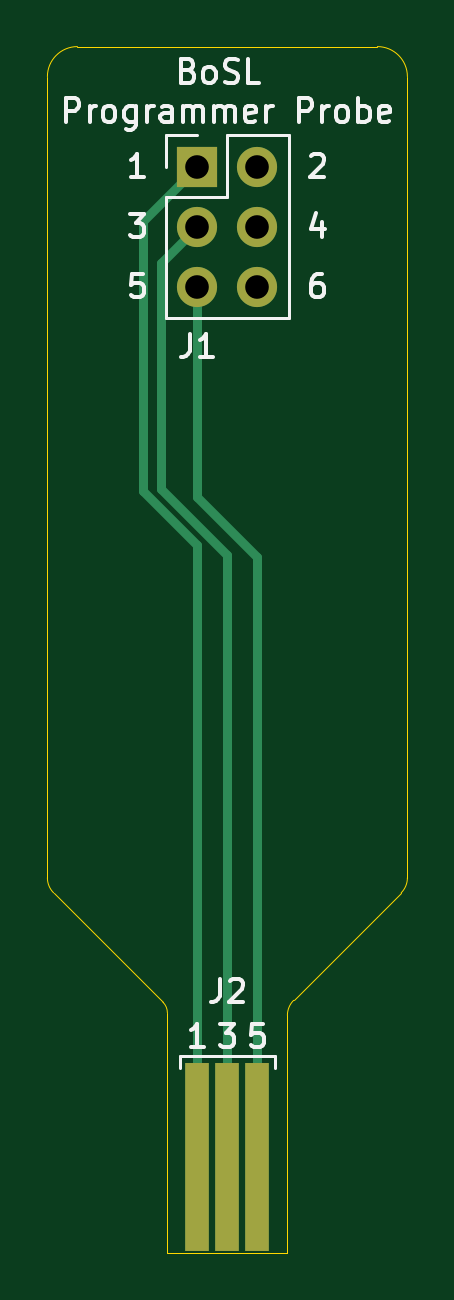
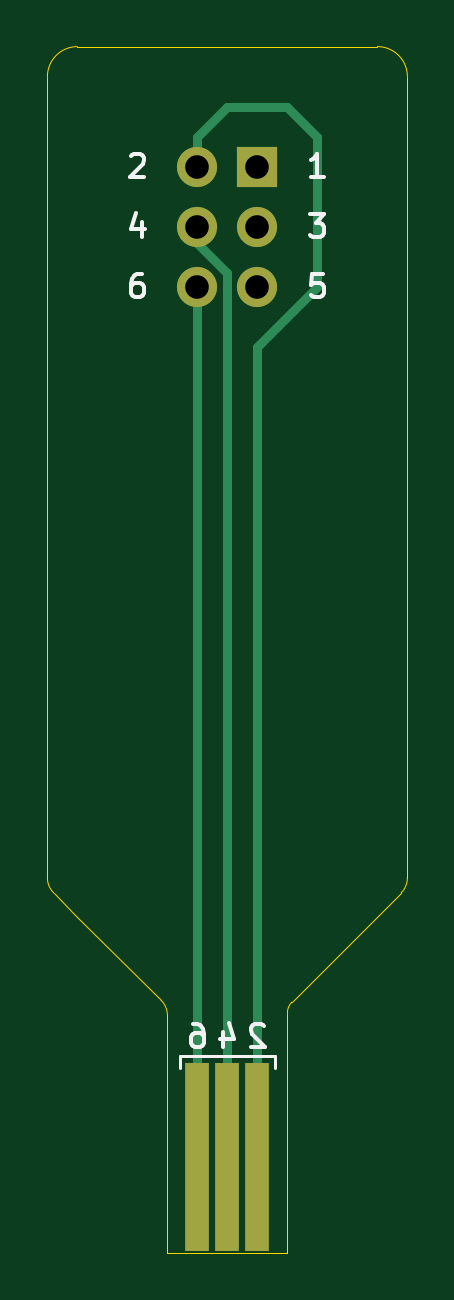
Circuit board: 10 layer files. Board 15.2 x 51.1 mm.
- bottom_copper: Program-Conn-B_Cu.gbr (2048 bytes)
- bottom_mask: Program-Conn-B_Mask.gbr (835 bytes)
- paste: Program-Conn-B_Paste.gbr (591 bytes)
- bottom_silk: Program-Conn-B_SilkS.gbr (3628 bytes)
- outline: Program-Conn-Edge_Cuts.gbr (1428 bytes)
- top_copper: Program-Conn-F_Cu.gbr (2048 bytes)
- top_mask: Program-Conn-F_Mask.gbr (835 bytes)
- paste: Program-Conn-F_Paste.gbr (591 bytes)
- top_silk: Program-Conn-F_SilkS.gbr (11331 bytes)
- drill: Program-Conn.drl (313 bytes)

=== bottom_copper: Program-Conn-B_Cu.gbr ===
%TF.GenerationSoftware,KiCad,Pcbnew,(5.1.9)-1*%
%TF.CreationDate,2021-02-02T14:52:02+11:00*%
%TF.ProjectId,Program-Conn,50726f67-7261-46d2-9d43-6f6e6e2e6b69,rev?*%
%TF.SameCoordinates,Original*%
%TF.FileFunction,Copper,L2,Bot*%
%TF.FilePolarity,Positive*%
%FSLAX46Y46*%
G04 Gerber Fmt 4.6, Leading zero omitted, Abs format (unit mm)*
G04 Created by KiCad (PCBNEW (5.1.9)-1) date 2021-02-02 14:52:02*
%MOMM*%
%LPD*%
G01*
G04 APERTURE LIST*
%TA.AperFunction,SMDPad,CuDef*%
%ADD10R,1.000000X8.000000*%
%TD*%
%TA.AperFunction,ComponentPad*%
%ADD11O,1.700000X1.700000*%
%TD*%
%TA.AperFunction,ComponentPad*%
%ADD12R,1.700000X1.700000*%
%TD*%
%TA.AperFunction,Conductor*%
%ADD13C,0.400000*%
%TD*%
G04 APERTURE END LIST*
D10*
%TO.P,J2,2*%
%TO.N,Net-(J1-Pad2)*%
X125730000Y-149860000D03*
%TO.P,J2,4*%
%TO.N,Net-(J1-Pad4)*%
X127000000Y-149860000D03*
%TO.P,J2,6*%
%TO.N,Net-(J1-Pad6)*%
X128270000Y-149860000D03*
%TD*%
D11*
%TO.P,J1,6*%
%TO.N,Net-(J1-Pad6)*%
X128270000Y-113030000D03*
%TO.P,J1,5*%
%TO.N,Net-(J1-Pad5)*%
X125730000Y-113030000D03*
%TO.P,J1,4*%
%TO.N,Net-(J1-Pad4)*%
X128270000Y-110490000D03*
%TO.P,J1,3*%
%TO.N,Net-(J1-Pad3)*%
X125730000Y-110490000D03*
%TO.P,J1,2*%
%TO.N,Net-(J1-Pad2)*%
X128270000Y-107950000D03*
D12*
%TO.P,J1,1*%
%TO.N,Net-(J1-Pad1)*%
X125730000Y-107950000D03*
%TD*%
D13*
%TO.N,Net-(J1-Pad6)*%
X128270000Y-129540000D02*
X128270000Y-113030000D01*
X128270000Y-129540000D02*
X128270000Y-149860000D01*
%TO.N,Net-(J1-Pad4)*%
X127000000Y-149860000D02*
X127000000Y-129540000D01*
X128270000Y-111179998D02*
X128270000Y-110490000D01*
X127000000Y-129540000D02*
X127000000Y-112449998D01*
X127000000Y-112449998D02*
X128270000Y-111179998D01*
%TO.N,Net-(J1-Pad2)*%
X128270000Y-107950000D02*
X128270000Y-106680000D01*
X128270000Y-106680000D02*
X127000000Y-105410000D01*
X127000000Y-105410000D02*
X124460000Y-105410000D01*
X124460000Y-105410000D02*
X123190000Y-106680000D01*
X123190000Y-106680000D02*
X123190000Y-113030000D01*
X125730000Y-115570000D02*
X125730000Y-149860000D01*
X123190000Y-113030000D02*
X125730000Y-115570000D01*
%TD*%
M02*

=== bottom_mask: Program-Conn-B_Mask.gbr ===
%TF.GenerationSoftware,KiCad,Pcbnew,(5.1.9)-1*%
%TF.CreationDate,2021-02-02T14:52:02+11:00*%
%TF.ProjectId,Program-Conn,50726f67-7261-46d2-9d43-6f6e6e2e6b69,rev?*%
%TF.SameCoordinates,Original*%
%TF.FileFunction,Soldermask,Bot*%
%TF.FilePolarity,Negative*%
%FSLAX46Y46*%
G04 Gerber Fmt 4.6, Leading zero omitted, Abs format (unit mm)*
G04 Created by KiCad (PCBNEW (5.1.9)-1) date 2021-02-02 14:52:02*
%MOMM*%
%LPD*%
G01*
G04 APERTURE LIST*
%ADD10R,1.000000X8.000000*%
%ADD11O,1.700000X1.700000*%
%ADD12R,1.700000X1.700000*%
G04 APERTURE END LIST*
D10*
%TO.C,J2*%
X125730000Y-149860000D03*
X127000000Y-149860000D03*
X128270000Y-149860000D03*
%TD*%
D11*
%TO.C,J1*%
X128270000Y-113030000D03*
X125730000Y-113030000D03*
X128270000Y-110490000D03*
X125730000Y-110490000D03*
X128270000Y-107950000D03*
D12*
X125730000Y-107950000D03*
%TD*%
M02*

=== paste: Program-Conn-B_Paste.gbr ===
%TF.GenerationSoftware,KiCad,Pcbnew,(5.1.9)-1*%
%TF.CreationDate,2021-02-02T14:52:02+11:00*%
%TF.ProjectId,Program-Conn,50726f67-7261-46d2-9d43-6f6e6e2e6b69,rev?*%
%TF.SameCoordinates,Original*%
%TF.FileFunction,Paste,Bot*%
%TF.FilePolarity,Positive*%
%FSLAX46Y46*%
G04 Gerber Fmt 4.6, Leading zero omitted, Abs format (unit mm)*
G04 Created by KiCad (PCBNEW (5.1.9)-1) date 2021-02-02 14:52:02*
%MOMM*%
%LPD*%
G01*
G04 APERTURE LIST*
%ADD10R,1.000000X8.000000*%
G04 APERTURE END LIST*
D10*
%TO.C,J2*%
X125730000Y-149860000D03*
X127000000Y-149860000D03*
X128270000Y-149860000D03*
%TD*%
M02*

=== bottom_silk: Program-Conn-B_SilkS.gbr ===
%TF.GenerationSoftware,KiCad,Pcbnew,(5.1.9)-1*%
%TF.CreationDate,2021-02-02T14:52:02+11:00*%
%TF.ProjectId,Program-Conn,50726f67-7261-46d2-9d43-6f6e6e2e6b69,rev?*%
%TF.SameCoordinates,Original*%
%TF.FileFunction,Legend,Bot*%
%TF.FilePolarity,Positive*%
%FSLAX46Y46*%
G04 Gerber Fmt 4.6, Leading zero omitted, Abs format (unit mm)*
G04 Created by KiCad (PCBNEW (5.1.9)-1) date 2021-02-02 14:52:02*
%MOMM*%
%LPD*%
G01*
G04 APERTURE LIST*
%ADD10C,0.150000*%
%ADD11C,0.120000*%
G04 APERTURE END LIST*
D10*
X122904285Y-108402380D02*
X123475714Y-108402380D01*
X123190000Y-108402380D02*
X123190000Y-107402380D01*
X123285238Y-107545238D01*
X123380476Y-107640476D01*
X123475714Y-107688095D01*
X122951904Y-112482380D02*
X123428095Y-112482380D01*
X123475714Y-112958571D01*
X123428095Y-112910952D01*
X123332857Y-112863333D01*
X123094761Y-112863333D01*
X122999523Y-112910952D01*
X122951904Y-112958571D01*
X122904285Y-113053809D01*
X122904285Y-113291904D01*
X122951904Y-113387142D01*
X122999523Y-113434761D01*
X123094761Y-113482380D01*
X123332857Y-113482380D01*
X123428095Y-113434761D01*
X123475714Y-113387142D01*
X123523333Y-109942380D02*
X122904285Y-109942380D01*
X123237619Y-110323333D01*
X123094761Y-110323333D01*
X122999523Y-110370952D01*
X122951904Y-110418571D01*
X122904285Y-110513809D01*
X122904285Y-110751904D01*
X122951904Y-110847142D01*
X122999523Y-110894761D01*
X123094761Y-110942380D01*
X123380476Y-110942380D01*
X123475714Y-110894761D01*
X123523333Y-110847142D01*
X130619523Y-110275714D02*
X130619523Y-110942380D01*
X130857619Y-109894761D02*
X131095714Y-110609047D01*
X130476666Y-110609047D01*
X130619523Y-112482380D02*
X130810000Y-112482380D01*
X130905238Y-112530000D01*
X130952857Y-112577619D01*
X131048095Y-112720476D01*
X131095714Y-112910952D01*
X131095714Y-113291904D01*
X131048095Y-113387142D01*
X131000476Y-113434761D01*
X130905238Y-113482380D01*
X130714761Y-113482380D01*
X130619523Y-113434761D01*
X130571904Y-113387142D01*
X130524285Y-113291904D01*
X130524285Y-113053809D01*
X130571904Y-112958571D01*
X130619523Y-112910952D01*
X130714761Y-112863333D01*
X130905238Y-112863333D01*
X131000476Y-112910952D01*
X131048095Y-112958571D01*
X131095714Y-113053809D01*
X131095714Y-107497619D02*
X131048095Y-107450000D01*
X130952857Y-107402380D01*
X130714761Y-107402380D01*
X130619523Y-107450000D01*
X130571904Y-107497619D01*
X130524285Y-107592857D01*
X130524285Y-107688095D01*
X130571904Y-107830952D01*
X131143333Y-108402380D01*
X130524285Y-108402380D01*
D11*
%TO.C,J2*%
X129000000Y-145610000D02*
X129000000Y-146110000D01*
X125000000Y-145610000D02*
X129000000Y-145610000D01*
X125000000Y-146110000D02*
X125000000Y-145610000D01*
D10*
X125444285Y-144327619D02*
X125491904Y-144280000D01*
X125587142Y-144232380D01*
X125825238Y-144232380D01*
X125920476Y-144280000D01*
X125968095Y-144327619D01*
X126015714Y-144422857D01*
X126015714Y-144518095D01*
X125968095Y-144660952D01*
X125396666Y-145232380D01*
X126015714Y-145232380D01*
X127190476Y-144565714D02*
X127190476Y-145232380D01*
X126952380Y-144184761D02*
X126714285Y-144899047D01*
X127333333Y-144899047D01*
X128460476Y-144232380D02*
X128270000Y-144232380D01*
X128174761Y-144280000D01*
X128127142Y-144327619D01*
X128031904Y-144470476D01*
X127984285Y-144660952D01*
X127984285Y-145041904D01*
X128031904Y-145137142D01*
X128079523Y-145184761D01*
X128174761Y-145232380D01*
X128365238Y-145232380D01*
X128460476Y-145184761D01*
X128508095Y-145137142D01*
X128555714Y-145041904D01*
X128555714Y-144803809D01*
X128508095Y-144708571D01*
X128460476Y-144660952D01*
X128365238Y-144613333D01*
X128174761Y-144613333D01*
X128079523Y-144660952D01*
X128031904Y-144708571D01*
X127984285Y-144803809D01*
%TD*%
M02*

=== outline: Program-Conn-Edge_Cuts.gbr ===
%TF.GenerationSoftware,KiCad,Pcbnew,(5.1.9)-1*%
%TF.CreationDate,2021-02-02T14:52:02+11:00*%
%TF.ProjectId,Program-Conn,50726f67-7261-46d2-9d43-6f6e6e2e6b69,rev?*%
%TF.SameCoordinates,Original*%
%TF.FileFunction,Profile,NP*%
%FSLAX46Y46*%
G04 Gerber Fmt 4.6, Leading zero omitted, Abs format (unit mm)*
G04 Created by KiCad (PCBNEW (5.1.9)-1) date 2021-02-02 14:52:02*
%MOMM*%
%LPD*%
G01*
G04 APERTURE LIST*
%TA.AperFunction,Profile*%
%ADD10C,0.050000*%
%TD*%
G04 APERTURE END LIST*
D10*
X124274013Y-143325147D02*
G75*
G02*
X124460000Y-143774160I-449013J-449013D01*
G01*
X129540000Y-143880840D02*
G75*
G02*
X129803025Y-143245841I898024J0D01*
G01*
X133350000Y-102870000D02*
G75*
G02*
X134620000Y-104140000I0J-1270000D01*
G01*
X119380000Y-104140000D02*
G75*
G02*
X120650000Y-102870000I1270000J0D01*
G01*
X119380000Y-138059160D02*
G75*
G03*
X119643025Y-138694159I898024J0D01*
G01*
X134620000Y-138059160D02*
G75*
G02*
X134356975Y-138694159I-898024J0D01*
G01*
X124460000Y-143774160D02*
X124460000Y-153924000D01*
X119643025Y-138694159D02*
X124274013Y-143325147D01*
X119380000Y-104140000D02*
X119380000Y-138059160D01*
X133350000Y-102870000D02*
X120650000Y-102870000D01*
X134620000Y-138059160D02*
X134620000Y-104140000D01*
X133350000Y-139700000D02*
X134356975Y-138694159D01*
X129803025Y-143245841D02*
X133350000Y-139700000D01*
X129540000Y-153924000D02*
X129540000Y-143880840D01*
X124460000Y-153924000D02*
X129540000Y-153924000D01*
M02*

=== top_copper: Program-Conn-F_Cu.gbr ===
%TF.GenerationSoftware,KiCad,Pcbnew,(5.1.9)-1*%
%TF.CreationDate,2021-02-02T14:52:02+11:00*%
%TF.ProjectId,Program-Conn,50726f67-7261-46d2-9d43-6f6e6e2e6b69,rev?*%
%TF.SameCoordinates,Original*%
%TF.FileFunction,Copper,L1,Top*%
%TF.FilePolarity,Positive*%
%FSLAX46Y46*%
G04 Gerber Fmt 4.6, Leading zero omitted, Abs format (unit mm)*
G04 Created by KiCad (PCBNEW (5.1.9)-1) date 2021-02-02 14:52:02*
%MOMM*%
%LPD*%
G01*
G04 APERTURE LIST*
%TA.AperFunction,SMDPad,CuDef*%
%ADD10R,1.000000X8.000000*%
%TD*%
%TA.AperFunction,ComponentPad*%
%ADD11O,1.700000X1.700000*%
%TD*%
%TA.AperFunction,ComponentPad*%
%ADD12R,1.700000X1.700000*%
%TD*%
%TA.AperFunction,Conductor*%
%ADD13C,0.400000*%
%TD*%
G04 APERTURE END LIST*
D10*
%TO.P,J2,5*%
%TO.N,Net-(J1-Pad5)*%
X128270000Y-149860000D03*
%TO.P,J2,3*%
%TO.N,Net-(J1-Pad3)*%
X127000000Y-149860000D03*
%TO.P,J2,1*%
%TO.N,Net-(J1-Pad1)*%
X125730000Y-149860000D03*
%TD*%
D11*
%TO.P,J1,6*%
%TO.N,Net-(J1-Pad6)*%
X128270000Y-113030000D03*
%TO.P,J1,5*%
%TO.N,Net-(J1-Pad5)*%
X125730000Y-113030000D03*
%TO.P,J1,4*%
%TO.N,Net-(J1-Pad4)*%
X128270000Y-110490000D03*
%TO.P,J1,3*%
%TO.N,Net-(J1-Pad3)*%
X125730000Y-110490000D03*
%TO.P,J1,2*%
%TO.N,Net-(J1-Pad2)*%
X128270000Y-107950000D03*
D12*
%TO.P,J1,1*%
%TO.N,Net-(J1-Pad1)*%
X125730000Y-107950000D03*
%TD*%
D13*
%TO.N,Net-(J1-Pad5)*%
X125730000Y-121920000D02*
X125730000Y-113030000D01*
X128270000Y-124460000D02*
X125730000Y-121920000D01*
X128270000Y-129540000D02*
X128270000Y-124460000D01*
X128270000Y-129540000D02*
X128270000Y-149860000D01*
%TO.N,Net-(J1-Pad3)*%
X127000000Y-129540000D02*
X127000000Y-149860000D01*
X127000000Y-129540000D02*
X127000000Y-124373458D01*
X127000000Y-124373458D02*
X124206000Y-121579458D01*
X124206000Y-121579458D02*
X124206000Y-112014000D01*
X124206000Y-112014000D02*
X125730000Y-110490000D01*
%TO.N,Net-(J1-Pad1)*%
X125730000Y-149860000D02*
X125730000Y-123952000D01*
X125730000Y-123952000D02*
X123444000Y-121666000D01*
X123444000Y-121666000D02*
X123444000Y-110236000D01*
X123444000Y-110236000D02*
X125730000Y-107950000D01*
%TD*%
M02*

=== top_mask: Program-Conn-F_Mask.gbr ===
%TF.GenerationSoftware,KiCad,Pcbnew,(5.1.9)-1*%
%TF.CreationDate,2021-02-02T14:52:02+11:00*%
%TF.ProjectId,Program-Conn,50726f67-7261-46d2-9d43-6f6e6e2e6b69,rev?*%
%TF.SameCoordinates,Original*%
%TF.FileFunction,Soldermask,Top*%
%TF.FilePolarity,Negative*%
%FSLAX46Y46*%
G04 Gerber Fmt 4.6, Leading zero omitted, Abs format (unit mm)*
G04 Created by KiCad (PCBNEW (5.1.9)-1) date 2021-02-02 14:52:02*
%MOMM*%
%LPD*%
G01*
G04 APERTURE LIST*
%ADD10R,1.000000X8.000000*%
%ADD11O,1.700000X1.700000*%
%ADD12R,1.700000X1.700000*%
G04 APERTURE END LIST*
D10*
%TO.C,J2*%
X128270000Y-149860000D03*
X127000000Y-149860000D03*
X125730000Y-149860000D03*
%TD*%
D11*
%TO.C,J1*%
X128270000Y-113030000D03*
X125730000Y-113030000D03*
X128270000Y-110490000D03*
X125730000Y-110490000D03*
X128270000Y-107950000D03*
D12*
X125730000Y-107950000D03*
%TD*%
M02*

=== paste: Program-Conn-F_Paste.gbr ===
%TF.GenerationSoftware,KiCad,Pcbnew,(5.1.9)-1*%
%TF.CreationDate,2021-02-02T14:52:02+11:00*%
%TF.ProjectId,Program-Conn,50726f67-7261-46d2-9d43-6f6e6e2e6b69,rev?*%
%TF.SameCoordinates,Original*%
%TF.FileFunction,Paste,Top*%
%TF.FilePolarity,Positive*%
%FSLAX46Y46*%
G04 Gerber Fmt 4.6, Leading zero omitted, Abs format (unit mm)*
G04 Created by KiCad (PCBNEW (5.1.9)-1) date 2021-02-02 14:52:02*
%MOMM*%
%LPD*%
G01*
G04 APERTURE LIST*
%ADD10R,1.000000X8.000000*%
G04 APERTURE END LIST*
D10*
%TO.C,J2*%
X128270000Y-149860000D03*
X127000000Y-149860000D03*
X125730000Y-149860000D03*
%TD*%
M02*

=== top_silk: Program-Conn-F_SilkS.gbr (11331 bytes, source omitted) ===
=== drill: Program-Conn.drl ===
M48
; DRILL file {KiCad (5.1.9)-1} date 02/02/21 14:52:01
; FORMAT={-:-/ absolute / inch / decimal}
; #@! TF.CreationDate,2021-02-02T14:52:01+11:00
; #@! TF.GenerationSoftware,Kicad,Pcbnew,(5.1.9)-1
FMAT,2
INCH
T1C0.0394
%
G90
G05
T1
X4.95Y-4.25
X4.95Y-4.35
X4.95Y-4.45
X5.05Y-4.25
X5.05Y-4.35
X5.05Y-4.45
T0
M30

